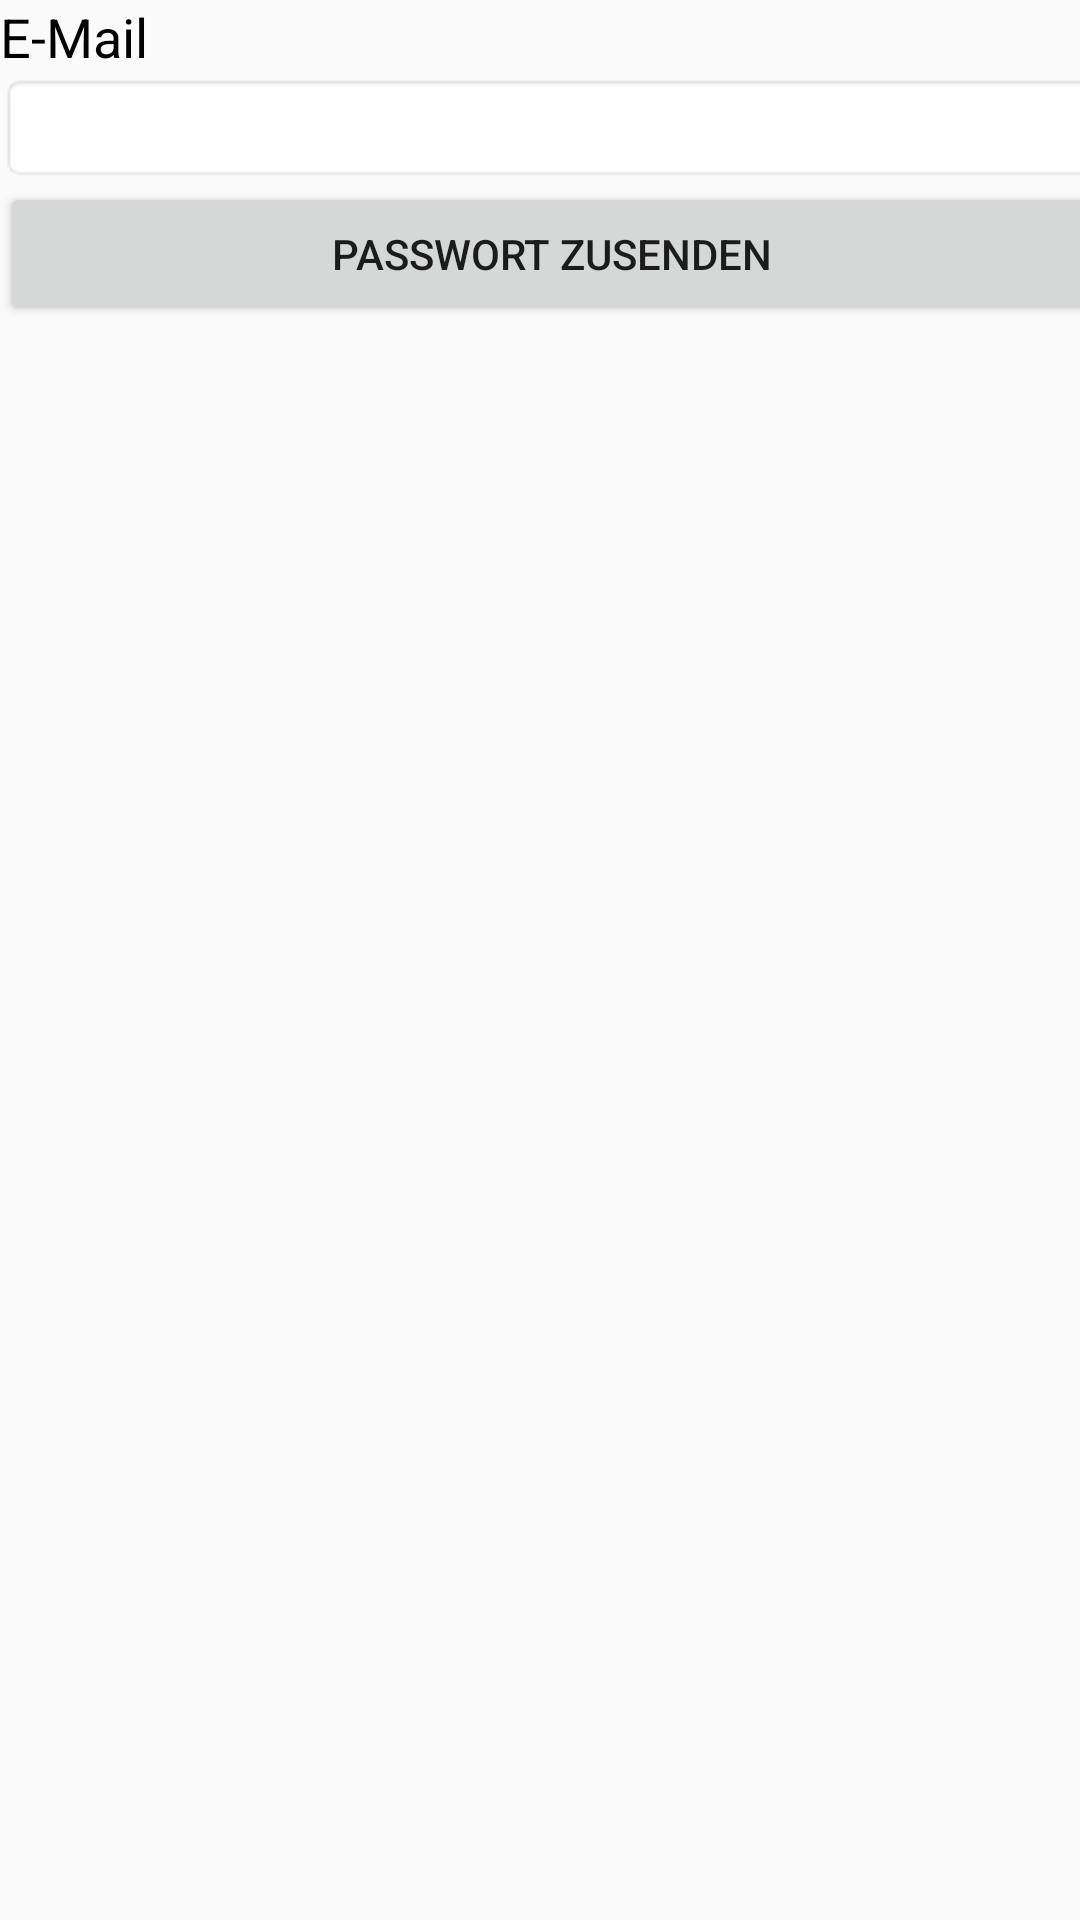

Layout XML and referenced resources for this Android screen:
<!-- AndroidManifest.xml: application theme AppTheme -->
<!-- res/layout/activity_password_vergessen.xml -->
<?xml version="1.0" encoding="utf-8"?>
<android.support.constraint.ConstraintLayout
    xmlns:android="http://schemas.android.com/apk/res/android"
    xmlns:app="http://schemas.android.com/apk/res-auto"
    xmlns:tools="http://schemas.android.com/tools"
    android:layout_width="match_parent"
    android:layout_height="match_parent"
    tools:context="com.KM.boxnif.dia.PasswordVergessen">

    <RelativeLayout
        android:layout_width="368dp"
        android:layout_height="495dp"
        tools:layout_editor_absoluteX="8dp"
        tools:layout_editor_absoluteY="8dp">

        <TextView
            android:id="@+id/textView1"
            android:layout_width="wrap_content"
            android:layout_height="wrap_content"
            android:layout_alignParentLeft="true"
            android:layout_alignParentStart="true"
            android:text="E-Mail"
            android:textColor="@color/aLitteBlack"
            android:textSize="18sp"
            tools:layout_editor_absoluteX="0dp"
            tools:layout_editor_absoluteY="0dp"/>

        <EditText
            android:id="@+id/email"
            android:layout_width="match_parent"
            android:layout_height="wrap_content"
            android:layout_alignParentLeft="true"
            android:layout_alignParentStart="true"
            android:layout_below="@+id/textView1"
            android:background="@android:drawable/editbox_background"
            android:imeOptions="actionDone"
            android:inputType="textPersonName"
            tools:layout_editor_absoluteX="8dp"
            tools:layout_editor_absoluteY="0dp"/>

        <Button
            android:id="@+id/resetButton"
            android:layout_width="match_parent"
            android:layout_height="wrap_content"
            android:layout_below="@+id/email"
            android:layout_centerHorizontal="true"
            android:text="Passwort zusenden"
            tools:layout_editor_absoluteX="8dp"
            tools:layout_editor_absoluteY="0dp"/>

    </RelativeLayout>




</android.support.constraint.ConstraintLayout>
<!-- resources referenced by this layout -->
<resources>
  <color name="aLitteBlack">#000000</color>
  <style name="AppTheme" parent="Theme.AppCompat.Light.DarkActionBar">
          
          <item name="colorPrimary">@color/pastellBlau</item>
          <item name="colorPrimaryDark">@color/colorPrimaryDark</item>
          <item name="colorAccent">@color/colorAccent</item>
          <item name="android:spinnerStyle">@style/spinnerStyle</item>
      </style>
  <color name="pastellBlau">#6766ff</color>
  <color name="colorPrimaryDark">#303F9F</color>
  <color name="colorAccent">#6766FF</color>
  <style name="spinnerStyle">
          <item name="android:clickable">true</item>
          <item name="android:background">@drawable/spinner_background</item>
          <item name="android:singleLine">false</item>
      </style>
  <!-- drawable spinner_background (drawable) -->
  <?xml version="1.0" encoding="utf-8"?>
      <selector xmlns:android="http://schemas.android.com/apk/res/android">
  
          <item android:state_enabled="false"
                android:drawable="@drawable/spinner_disabled_holo_light" />
          <item android:state_pressed="true"
                android:drawable="@drawable/spinner_pressed_holo_light" />
          <item android:state_pressed="false" android:state_focused="true"
                android:drawable="@drawable/spinner_focused_holo_light" />
          <item android:drawable="@drawable/spinner_default_holo_light" />
      </selector>
</resources>
